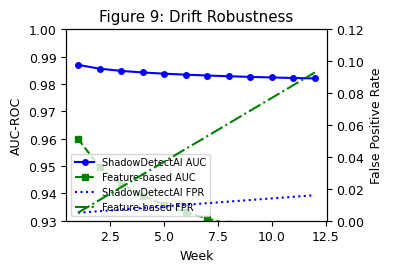

The matplotlib source for this figure:
"""
plot_drift.py -- Figure 9: Detection accuracy across weekly windows during drift.

Left y-axis: AUC-ROC. Right y-axis: False positive rate.
Lines distinguish ShadowDetectAI from feature-based baseline during
gradual benign role changes (Section 6.6).
"""
import os, numpy as np
import matplotlib
matplotlib.use("Agg")
import matplotlib.pyplot as plt
from matplotlib import rcParams

rcParams["font.family"] = "Times New Roman"
rcParams["font.size"]   = 9

WEEKS = np.arange(1, 13)
AUC_SHADOW = 0.987 - 0.002 * np.log1p(WEEKS - 1)
AUC_FEAT   = 0.960 - 0.015 * np.log1p(WEEKS - 1)
FPR_SHADOW = 0.005 + 0.001 * (WEEKS - 1)
FPR_FEAT   = 0.005 + 0.008 * (WEEKS - 1)

def main():
    fig, ax1 = plt.subplots(figsize=(4.0, 2.8))
    ax2 = ax1.twinx()
    ax1.plot(WEEKS, AUC_SHADOW, "b-o",  ms=4, label="ShadowDetectAI AUC")
    ax1.plot(WEEKS, AUC_FEAT,   "g--s", ms=4, label="Feature-based AUC")
    ax2.plot(WEEKS, FPR_SHADOW, "b:",   ms=3, label="ShadowDetectAI FPR")
    ax2.plot(WEEKS, FPR_FEAT,   "g-.",  ms=3, label="Feature-based FPR")
    ax1.set_xlabel("Week"); ax1.set_ylabel("AUC-ROC")
    ax2.set_ylabel("False Positive Rate")
    ax1.set_title("Figure 9: Drift Robustness")
    ax1.set_ylim(0.93, 1.0); ax2.set_ylim(0.0, 0.12)
    lines1, labels1 = ax1.get_legend_handles_labels()
    lines2, labels2 = ax2.get_legend_handles_labels()
    ax1.legend(lines1 + lines2, labels1 + labels2, loc="lower left", fontsize=7)
    plt.tight_layout()
    os.makedirs("outputs/figures", exist_ok=True)
    fig.savefig("outputs/figures/figure9_drift.png", dpi=600, bbox_inches="tight")
    plt.close(); print("Saved outputs/figures/figure9_drift.png")

if __name__ == "__main__": main()
